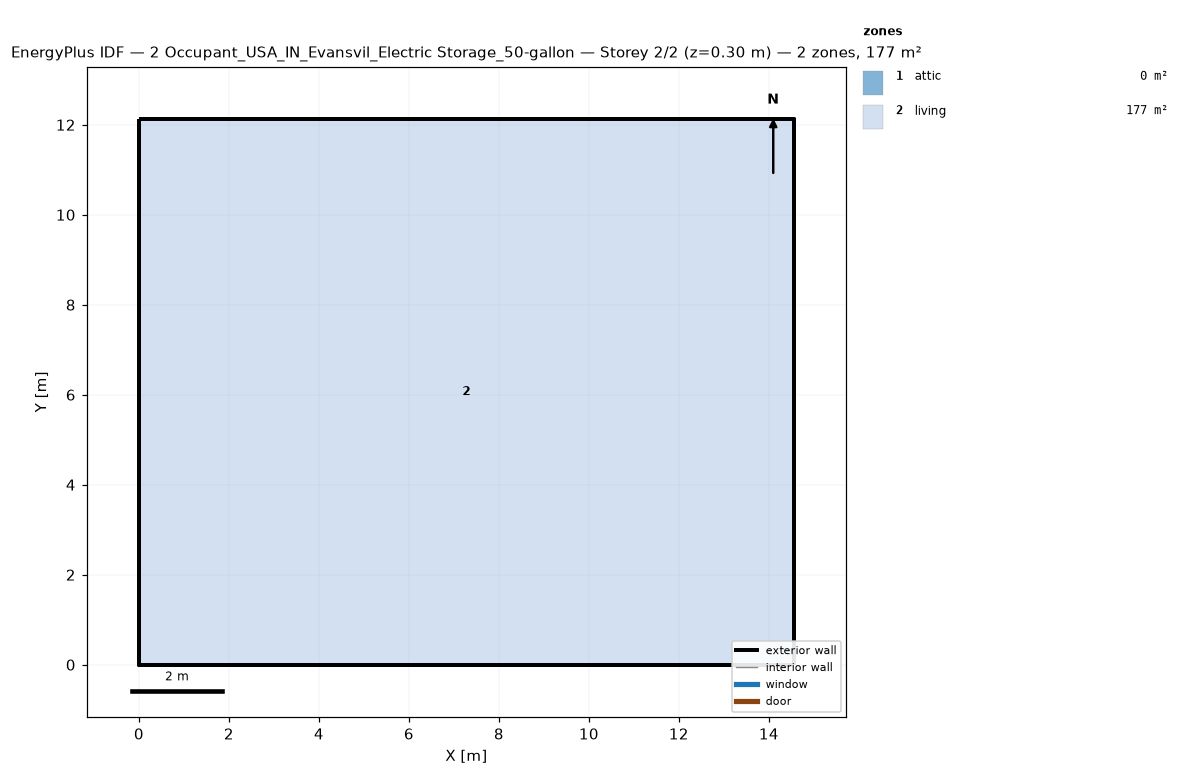
=== STOREY PLAN SPEC (per zone: floor XY polygon, exterior-wall plan segments, windows/doors) ===
zone 1: attic  (0.0 m²)
  exterior wall: (14.55, 0.00) – (14.55, 12.13) – (14.55, 6.06)  [18.2 m]
  exterior wall: (0.00, 12.13) – (0.00, 0.00) – (0.00, 6.06)  [18.2 m]
zone 2: living  (176.5 m²)
  floor: (0.00, 0.00) (0.00, 12.13) (14.55, 12.13) (14.55, 0.00)
  exterior wall: (0.00, 0.00) – (14.55, 0.00)  [14.6 m]
  exterior wall: (14.55, 0.00) – (14.55, 12.13)  [12.1 m]
  exterior wall: (14.55, 12.13) – (0.00, 12.13)  [14.6 m]
  exterior wall: (0.00, 12.13) – (0.00, 0.00)  [12.1 m]

=== DERIVED (storey summary) ===
Building: 2 Occupant_USA_IN_Evansvil_Electric Storage_50-gallon
Storey: 2 of 2  (floor level z = 0.30 m)
Storey gross floor area: 176.5 m²
Zones on this storey: 2
  - attic: floor 0.0 m²; exterior wall 36.4 m (24.5 m²); WWR 0.0%
  - living: floor 176.5 m²; exterior wall 53.4 m (146.4 m²); WWR 0.0%
Zone adjacency: (none detected)